Run: headless pygame with SDL's dummy video driver; simulated clock (each Clock.tick advances the game by its frame time, no real sleeping); random seed 0; keys injected as events and as key.get_pressed() state; no mouse input.
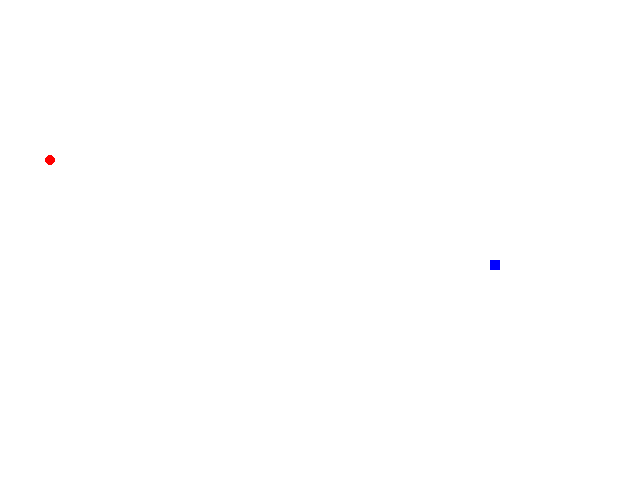
Frame 1 of 4 · flips 1–60 · no input
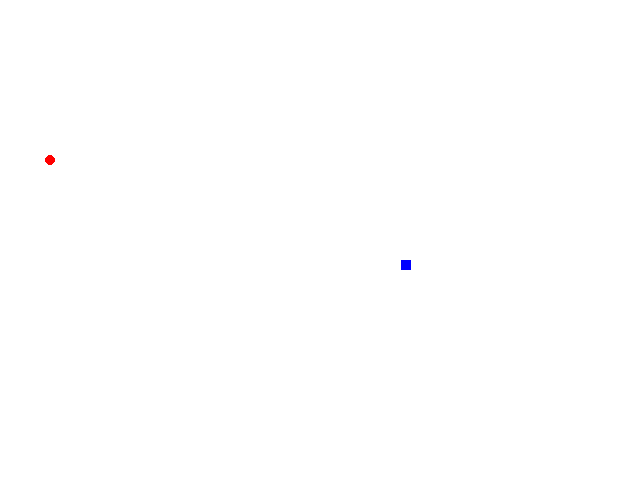
Frame 2 of 4 · flips 61–180 · tapped SPACE, RETURN · held RIGHT (→), D
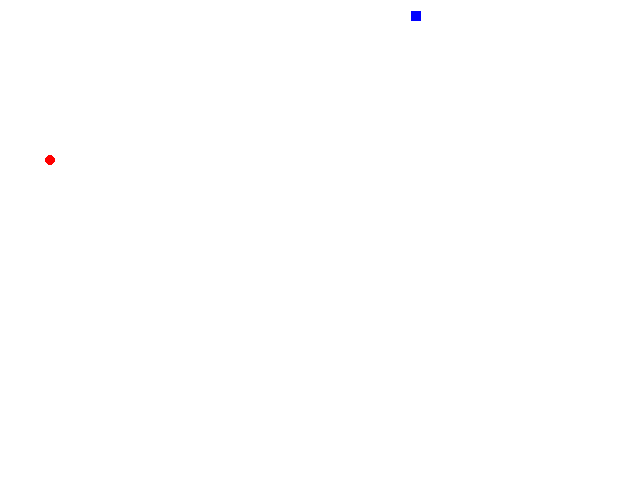
Frame 3 of 4 · flips 181–300 · held DOWN (↓), S
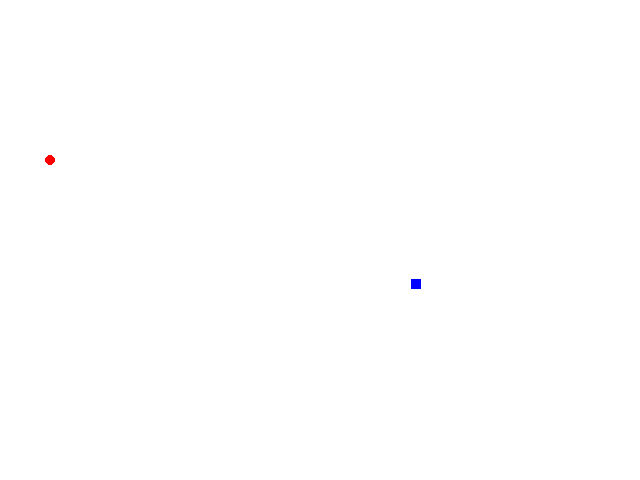
Frame 4 of 4 · flips 301–420 · held LEFT (←), A, UP (↑), W

The pygame program that drew these frames:

import pygame
from random import randint

branco = (255,255,255)
preto = (0, 0, 0)
vermelho = (255, 0, 0)
verde = (0, 255, 0)
azul = (0, 0, 255)

try: 
    pygame.init()
except:
    print('Deu algo de errado.')
    
largura = 640
altura = 480
tamanho = 10
pos_x = randint(0, (largura - tamanho) /10) *10
pos_y = randint(0, (altura - tamanho) /10) *10
x_maca = randint(0, (largura - tamanho) /10) *10
y_maca = randint(0, (altura - tamanho) /10) *10
velocidade_x = 0
velocidade_y = 0
relogio = pygame.time.Clock()
pygame.display.set_caption('Snake') #Nome do jogo
fundo = pygame.display.set_mode((largura, altura)) #definindo largura e altura da tela

sair = True
while sair:
    for event in pygame.event.get(): #Enquanto acontecer eventos, entra no loop
        if event.type == pygame.QUIT: #Se apertar no [X] que fecha o jogo
            sair = False
        #Eventos para quando andar para qualquer direção
        if event.type == pygame.KEYDOWN:
            if event.key == pygame.K_LEFT: #Se andar pra esquerda
                velocidade_y = 0
                velocidade_x = -tamanho   
            if event.key == pygame.K_RIGHT: #Se andar pra direita
                velocidade_y = 0
                velocidade_x = tamanho
            if event.key == pygame.K_UP: #Se andar pra cima
                velocidade_x = 0
                velocidade_y = -tamanho
            if event.key == pygame.K_DOWN: #Se andar pra baixo
                velocidade_x = 0
                velocidade_y = tamanho
                
        print(event)  #printar no prompt o que ta acontecendo
    fundo.fill(branco) #cor de fundo
    serpente = pygame.draw.rect(fundo, azul, [pos_x, pos_y, tamanho, tamanho]) #desenhar o quadrado (serpente)
    maca = pygame.draw.circle(fundo, vermelho, (x_maca, y_maca), 5, 5) #desenhar o circulo (maçã)
    
    pos_x += velocidade_x #andar no eixo x
    pos_y += velocidade_y #andar no eixo y
    pygame.display.update() #recarregar a janela
    relogio.tick(10)
    #pygame.draw.circle(fundo, azul, [pos_x, pos_y, tamanho, tamanho])
    
    #Eventos para caso a serpente chegar na borda da tela
    if pos_x >= largura:
        pos_x = 1
    if pos_x < 1:
        pos_x = 639
    if pos_y >= altura:
        pos_y = 1
    if pos_y < 1:
        pos_y = 479
        
    # if pos_x == x_maca and pos_y == y_maca: #Se a serpente comer a maça
    #     print("pegou a maca")
    #     tamanho = tamanho + 5 #Serpente ganha tamanho
    
        
        
#pygame.quit()
#quit()
